Photos from the image-classification dataset "data" in the GitHub repository gabrielaiji/deep_learning. Its 16 classes are: acier, combat, dragon, eau, feu, glace, insecte, normal, plante, poison, psy, roche, sol, spectre, tenebres, électrique.

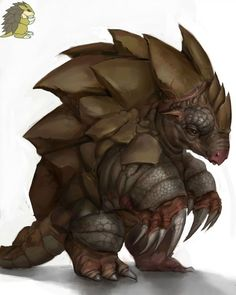
Label: sol

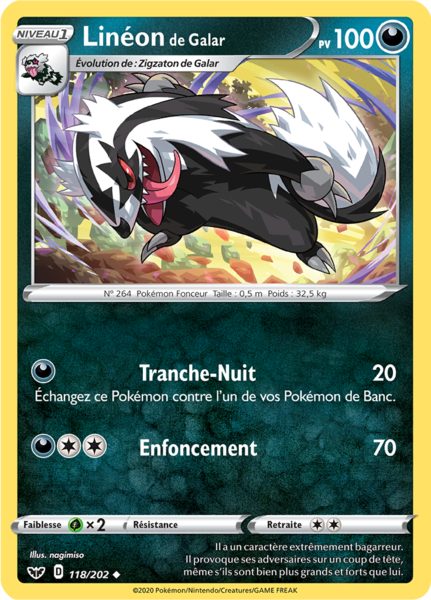
Label: normal

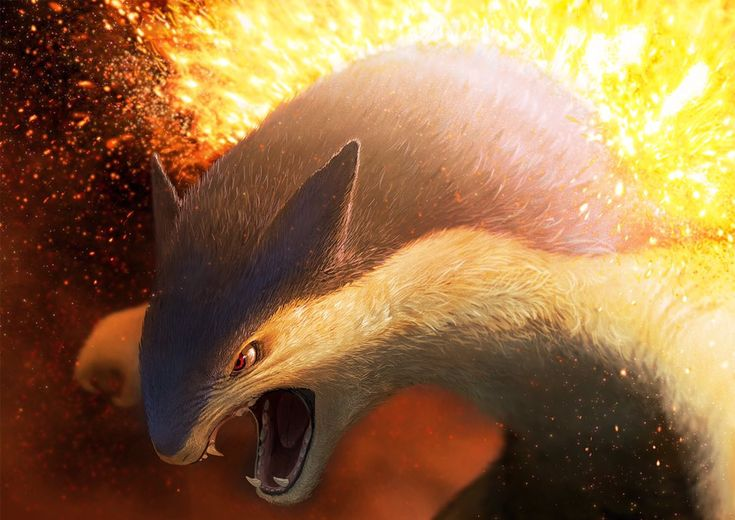
Label: feu

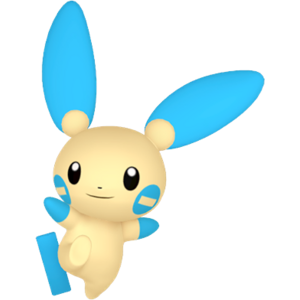
Label: électrique

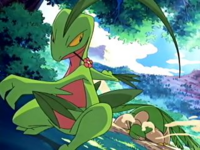
Label: plante

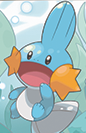
Label: eau
